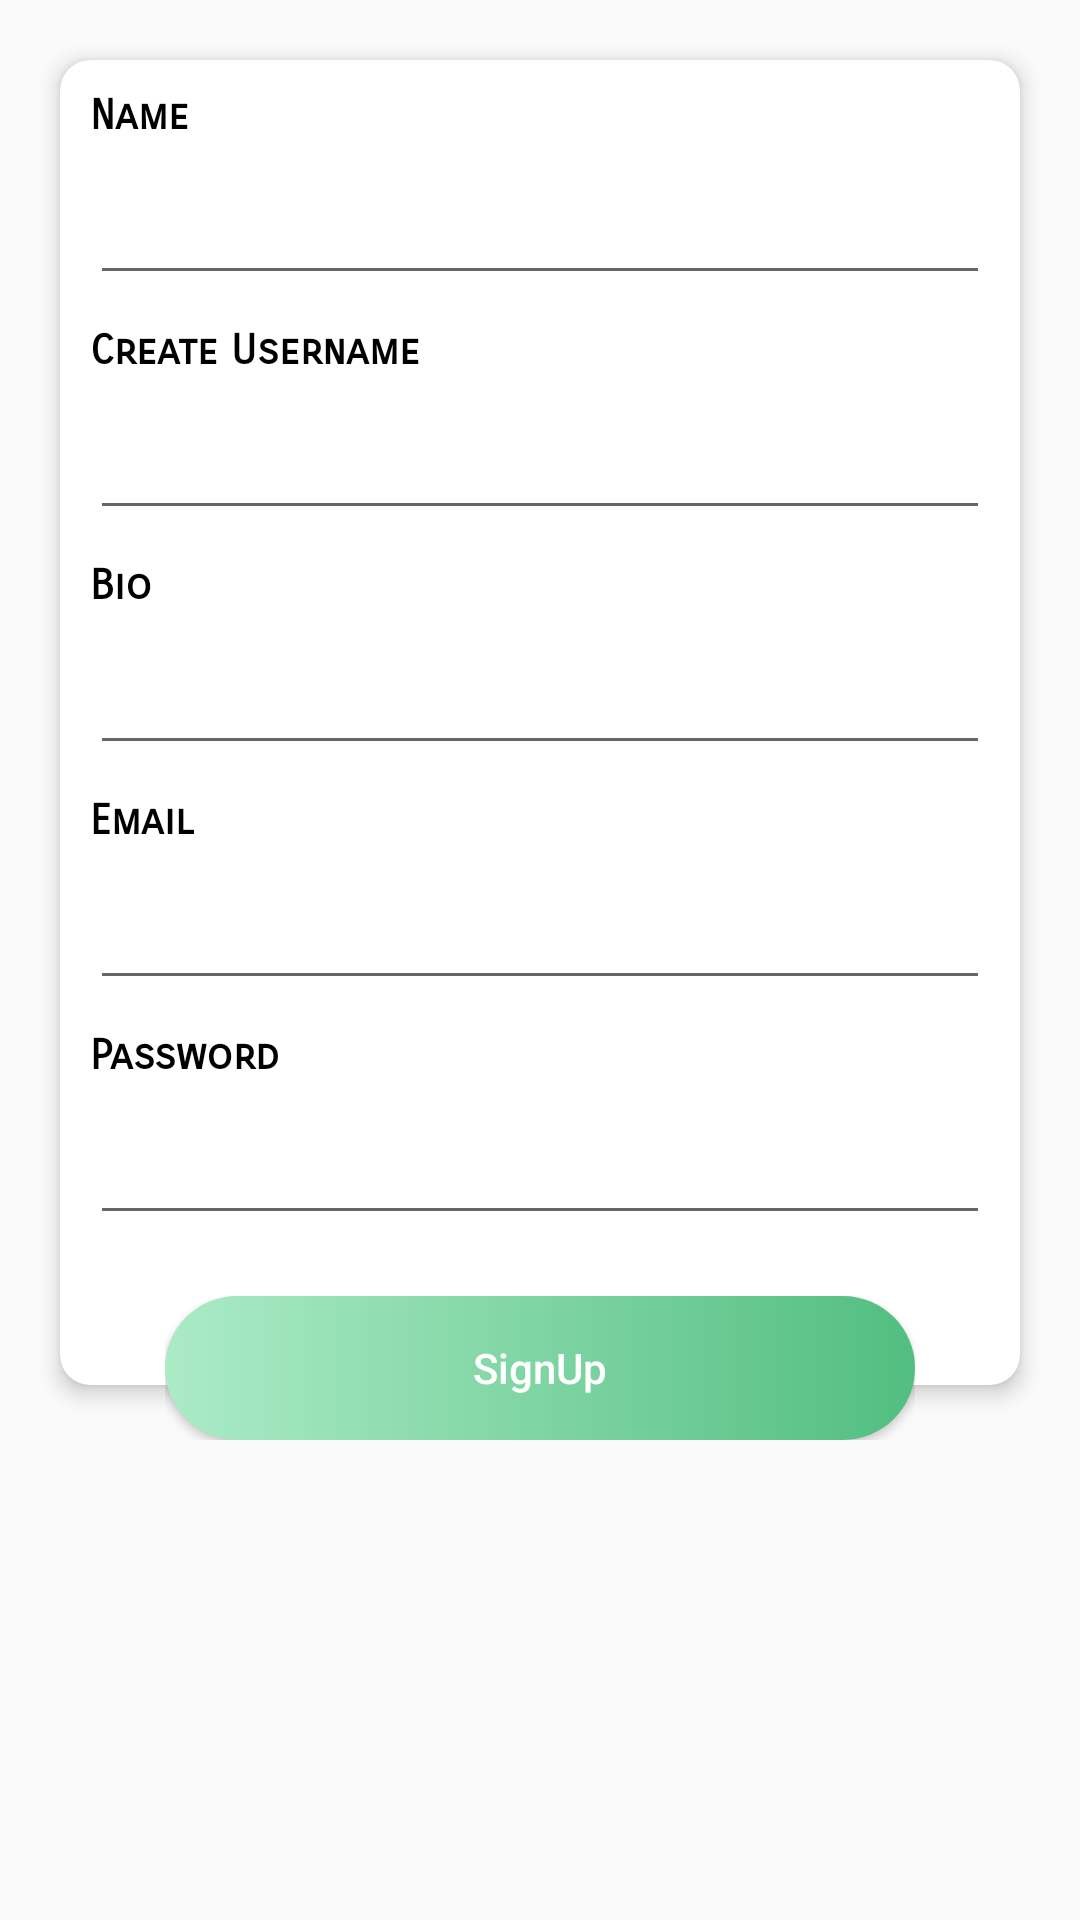

Here is an Android app screen rendered from its layout file. Give the layout XML and the strings, colors and styles it references.
<!-- AndroidManifest.xml: application theme AppTheme -->
<!-- res/layout/activity_login_page.xml -->
<?xml version="1.0" encoding="utf-8"?>
<RelativeLayout xmlns:android="http://schemas.android.com/apk/res/android"
    xmlns:app="http://schemas.android.com/apk/res-auto"
    xmlns:tools="http://schemas.android.com/tools"
    android:layout_width="match_parent"
    android:layout_height="match_parent"
    tools:context="net.gsantner.memetastic.activity.LoginPage">



    <TextView
        android:id="@+id/tvDesc"
        android:layout_width="wrap_content"
        android:layout_height="wrap_content"
        android:textAppearance="?android:attr/textAppearanceSmall"
        android:layout_marginLeft="30dp"
        android:layout_marginTop="40dp"
        android:elevation="5dp"
        android:text="MemeTastic"
        android:textColor="#000"
        android:textSize="17sp"
        android:visibility="gone"/>














    <ScrollView
        android:id="@+id/sv"
        android:layout_width="match_parent"
        android:layout_height="match_parent"
        android:layout_below="@+id/tvDesc">

        <RelativeLayout
            android:layout_width="match_parent"
            android:layout_height="match_parent">

            <android.support.v7.widget.CardView
                android:id="@+id/cv"
                android:layout_width="match_parent"
                android:layout_height="match_parent"
                android:layout_margin="20dp"
                app:cardCornerRadius="10dp"
                app:cardElevation="4dp">

                <LinearLayout
                    android:layout_width="match_parent"
                    android:layout_height="wrap_content"
                    android:orientation="vertical"
                    android:paddingBottom="50dp">



                    <TextView
                        android:layout_width="wrap_content"
                        android:layout_height="wrap_content"
                        android:layout_margin="10dp"
                        android:text="Name"

                        android:textColor="#000"
                        android:textAppearance="?android:attr/textAppearanceSmall"
                        android:fontFamily="sans-serif-smallcaps"
                        android:textSize="14sp"
                        android:textStyle="bold" />

                    <EditText
                        android:layout_width="match_parent"
                        android:layout_height="wrap_content"
                        android:layout_marginLeft="10dp"
                        android:layout_marginRight="10dp"
                        android:id="@+id/etFullName"
                        android:inputType="text"
                        />


                    <TextView
                        android:layout_width="wrap_content"
                        android:layout_height="wrap_content"
                        android:layout_margin="10dp"
                        android:text="Create Username"

                        android:textColor="#000"
                        android:textAppearance="?android:attr/textAppearanceSmall"
                        android:fontFamily="sans-serif-smallcaps"
                        android:textSize="14sp"
                        android:textStyle="bold" />

                    <EditText
                        android:layout_width="match_parent"
                        android:layout_height="wrap_content"
                        android:layout_marginLeft="10dp"
                        android:layout_marginRight="10dp"
                        android:id="@+id/etName"
                        android:inputType="text"
                        />

                    <TextView
                        android:layout_width="wrap_content"
                        android:layout_height="wrap_content"
                        android:layout_margin="10dp"
                        android:text="Bio"
                        android:textColor="#000"
                        android:textAppearance="?android:attr/textAppearanceSmall"
                        android:fontFamily="sans-serif-smallcaps"
                        android:textSize="14sp"
                        android:textStyle="bold" />


                    <EditText
                        android:layout_width="match_parent"
                        android:layout_height="wrap_content"
                        android:layout_marginLeft="10dp"
                        android:layout_marginRight="10dp"
                        android:id="@+id/etBio"
                        android:inputType="text"
                        />




                    <TextView
                        android:layout_width="wrap_content"
                        android:layout_height="wrap_content"
                        android:layout_margin="10dp"
                        android:text="Email"
                        android:textColor="#000"
                        android:textAppearance="?android:attr/textAppearanceSmall"
                        android:fontFamily="sans-serif-smallcaps"
                        android:textSize="14sp"
                        android:textStyle="bold" />

                    <EditText
                        android:layout_width="match_parent"
                        android:layout_height="wrap_content"
                        android:layout_marginLeft="10dp"
                        android:layout_marginRight="10dp"
                        android:id="@+id/etEmail"
                        android:inputType="textEmailAddress" />

                    <TextView
                        android:layout_width="wrap_content"
                        android:layout_height="wrap_content"
                        android:layout_margin="10dp"
                        android:text="Password"
                        android:textColor="#000"
                        android:textAppearance="?android:attr/textAppearanceSmall"
                        android:fontFamily="sans-serif-smallcaps"
                        android:textSize="14sp"
                        android:textStyle="bold" />

                    <EditText
                        android:layout_width="match_parent"
                        android:layout_height="wrap_content"
                        android:layout_marginLeft="10dp"
                        android:layout_marginRight="10dp"
                        android:id="@+id/etPassword"
                        android:inputType="textPassword" />



                    <TextView
                        android:layout_width="wrap_content"
                        android:layout_height="wrap_content"
                        android:layout_margin="10dp"
                        android:text="Profile Photo"
                        android:textAppearance="?android:attr/textAppearanceSmall"
                        android:fontFamily="sans-serif-smallcaps"
                        android:textColor="#000"
                        android:textSize="14sp"
                        android:textStyle="bold"
                        android:visibility="gone"/>

                    <Button
                        android:id="@+id/select_image"
                        android:layout_width="218dp"
                        android:layout_height="wrap_content"
                        android:layout_marginLeft="10dp"
                        android:layout_marginRight="10dp"
                        android:text="Select Image"
                        android:visibility="gone"/>


                    <ImageView
                        android:id="@+id/user_image"
                        android:layout_width="215dp"
                        android:layout_height="150dp"
                        android:layout_marginLeft="10dp"
                        android:layout_marginRight="10dp"
                        android:layout_below="@+id/select_image"

                        android:visibility="gone"
                        />
                </LinearLayout>
            </android.support.v7.widget.CardView>

            <RelativeLayout
                android:layout_width="wrap_content"
                android:layout_height="wrap_content"
                android:layout_below="@+id/cv"
                android:layout_alignLeft="@+id/cv"
                android:layout_alignRight="@+id/cv"
                android:layout_marginLeft="35dp"
                android:layout_marginTop="-50dp"
                android:layout_marginRight="35dp"
                android:elevation="10dp">

                <Button
                    android:id="@+id/signup"
                    android:layout_width="match_parent"
                    android:layout_height="wrap_content"
                    android:background="@drawable/bg_ui"
                    android:text="SignUp"
                    android:textAllCaps="false"
                    android:textColor="#fff" />
            </RelativeLayout>

            <RelativeLayout
                android:layout_width="wrap_content"
                android:layout_height="wrap_content"
                android:layout_alignTop="@+id/cv"
                android:layout_alignRight="@+id/cv"
                android:layout_marginTop="-20dp"
                android:layout_marginRight="-20dp"
                android:elevation="10dp">


            </RelativeLayout>

            <TextView
                android:id="@+id/tvForgot"
                android:layout_width="wrap_content"
                android:layout_height="wrap_content"
                android:layout_below="@+id/cv"
                android:layout_centerHorizontal="true"
                android:layout_marginTop="10dp"
                android:elevation="5dp"
                android:text="Forgot your password?"
                android:visibility="gone"
                android:textSize="14sp" />

            <Button
                android:layout_width="match_parent"
                android:layout_height="wrap_content"
                android:layout_below="@+id/tvForgot"
                android:layout_alignLeft="@+id/cv"
                android:layout_alignRight="@+id/cv"
                android:layout_marginLeft="20dp"
                android:layout_marginTop="20dp"
                android:layout_marginRight="20dp"
                android:background="@drawable/bg_ui"
                android:id="@+id/signin"
                android:paddingLeft="20dp"
                android:paddingRight="20dp"
                android:text="Login"
                android:textColor="#fff"
                android:visibility="gone"/>
        </RelativeLayout>
    </ScrollView>

</RelativeLayout>
<!-- resources referenced by this layout -->
<resources>
  <!-- drawable bg_ui (drawable) -->
  <?xml version="1.0" encoding="utf-8"?>
  <selector xmlns:android="http://schemas.android.com/apk/res/android">
  
      <item android:state_pressed="true">
          <shape android:shape="rectangle">
              <solid android:color="@color/colorPurple"></solid>
              <corners android:radius="100dp" />
          </shape>
      </item>
  
  
  
  
  
  
      <item>
          <shape android:shape="rectangle">
              <gradient android:endColor="#52BE80 " android:startColor="#ABEBC6  " />
              <corners android:radius="100dp" />
          </shape>
      </item>
  
  
  </selector>
  <style name="AppTheme" parent="Theme.AppCompat.Light.DarkActionBar">
          
          <item name="colorPrimary">@color/colorPrimary</item>
          <item name="colorPrimaryDark">@color/colorPrimaryDark</item>
          <item name="colorAccent">@color/colorAccent</item>
  
          <item name="preferenceTheme">@style/AppTheme.PreferenceTheme</item>
      </style>
  <color name="colorPurple">#D1F99F  </color>
  <color name="colorPrimary">@color/primary</color>
  <color name="colorPrimaryDark">@color/primary_dark</color>
  <color name="colorAccent">@color/accent</color>
  <style name="AppTheme.PreferenceTheme" parent="PreferenceThemeOverlay.v14.Material">
          <item name="preferenceCategoryStyle">@style/AppTheme.PreferenceTheme.CategoryStyle</item>
      </style>
  <color name="primary">#87ceeb</color>
  <color name="primary_dark">#1e1e24</color>
  <color name="accent">#FF5722</color>
  <style name="AppTheme.PreferenceTheme.CategoryStyle" parent="Preference.Category">
          <item name="android:layout">@layout/opoc_pref_category_text</item>
      </style>
</resources>
